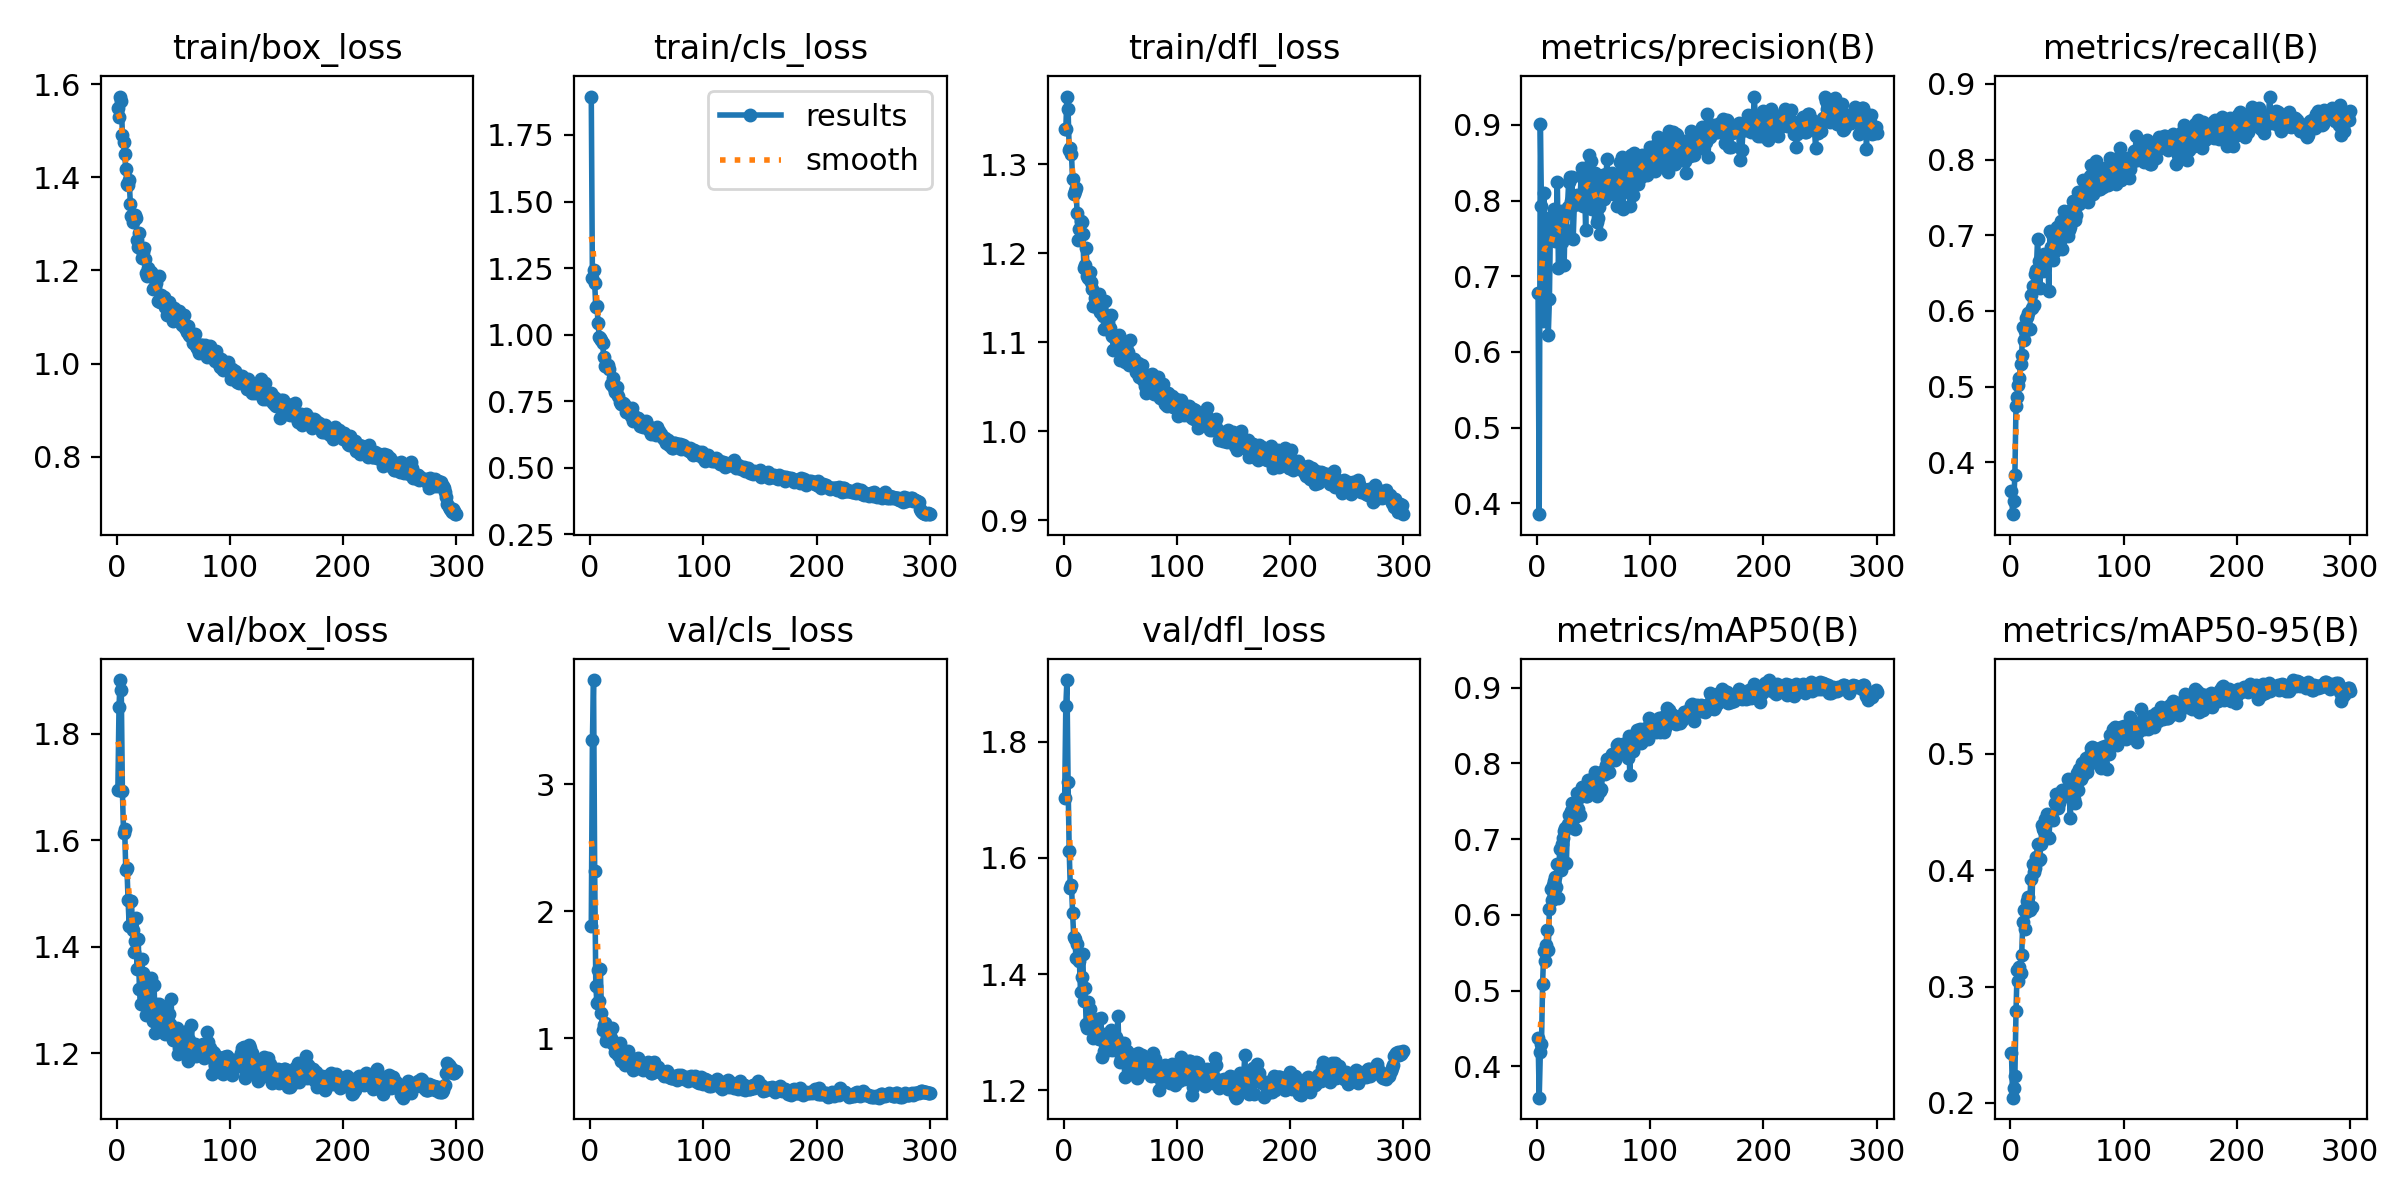

The file beside this chart, header and first rows:
epoch, time, train/box_loss, train/cls_loss, train/dfl_loss, metrics/precision(B), metrics/recall(B), metrics/mAP50(B), metrics/mAP50-95(B), val/box_loss, val/cls_loss, val/dfl_loss, lr/pg0, lr/pg1, lr/pg2
1, 24.67, 1.549, 1.894, 1.339, 0.6773, 0.3615, 0.4378, 0.2429, 1.695, 1.886, 1.703, 0.0005472, 0.0005472, 0.0005472
2, 46.88, 1.53, 1.213, 1.34, 0.3858, 0.3313, 0.3588, 0.2044, 1.85, 3.35, 1.861, 0.001099, 0.001099, 0.001099
3, 68.32, 1.573, 1.244, 1.376, 0.9014, 0.3492, 0.4194, 0.2131, 1.901, 3.822, 1.906, 0.001648, 0.001648, 0.001648
4, 89.49, 1.564, 1.194, 1.362, 0.7924, 0.3828, 0.4291, 0.223, 1.882, 2.32, 1.73, 0.001651, 0.001651, 0.001651
5, 110.7, 1.49, 1.102, 1.316, 0.6413, 0.4742, 0.5092, 0.2786, 1.692, 1.414, 1.611, 0.001645, 0.001645, 0.001645
6, 131.9, 1.476, 1.108, 1.318, 0.8103, 0.4867, 0.553, 0.3145, 1.614, 1.277, 1.548, 0.001639, 0.001639, 0.001639
7, 153.2, 1.45, 1.045, 1.311, 0.7664, 0.5022, 0.5396, 0.305, 1.621, 1.536, 1.553, 0.001634, 0.001634, 0.001634
8, 174.5, 1.417, 0.9908, 1.283, 0.7688, 0.5118, 0.5601, 0.3167, 1.543, 1.294, 1.505, 0.001628, 0.001628, 0.001628
9, 195.9, 1.386, 0.9878, 1.266, 0.7727, 0.5299, 0.5805, 0.3115, 1.548, 1.55, 1.464, 0.001623, 0.001623, 0.001623
10, 216.6, 1.384, 0.9793, 1.27, 0.6226, 0.5423, 0.5536, 0.3268, 1.488, 1.201, 1.461, 0.001617, 0.001617, 0.001617
11, 241.1, 1.395, 0.9679, 1.274, 0.6696, 0.5793, 0.6077, 0.3557, 1.439, 1.064, 1.427, 0.001612, 0.001612, 0.001612
12, 266.3, 1.344, 0.9153, 1.245, 0.7783, 0.5611, 0.6336, 0.3655, 1.486, 1.106, 1.451, 0.001606, 0.001606, 0.001606
13, 291.1, 1.316, 0.8827, 1.215, 0.7742, 0.5736, 0.6192, 0.3491, 1.485, 1.124, 1.428, 0.001601, 0.001601, 0.001601
14, 315.8, 1.305, 0.883, 1.227, 0.7508, 0.5911, 0.6394, 0.3642, 1.432, 0.9825, 1.422, 0.001595, 0.001595, 0.001595
15, 341.9, 1.316, 0.8837, 1.236, 0.7884, 0.5916, 0.6453, 0.3734, 1.391, 1.003, 1.369, 0.00159, 0.00159, 0.00159
16, 367.9, 1.319, 0.8857, 1.235, 0.7466, 0.5969, 0.6503, 0.3773, 1.41, 1.033, 1.396, 0.001584, 0.001584, 0.001584
17, 394.1, 1.312, 0.8705, 1.222, 0.7676, 0.5765, 0.637, 0.3655, 1.454, 1.042, 1.434, 0.001579, 0.001579, 0.001579
18, 421.6, 1.266, 0.8128, 1.183, 0.8251, 0.6205, 0.6678, 0.3926, 1.358, 1, 1.354, 0.001573, 0.001573, 0.001573
19, 446.4, 1.25, 0.809, 1.187, 0.7106, 0.6043, 0.6229, 0.3682, 1.415, 1.083, 1.375, 0.001568, 0.001568, 0.001568
20, 470.9, 1.28, 0.8384, 1.206, 0.7568, 0.6328, 0.6865, 0.4057, 1.321, 0.9521, 1.313, 0.001562, 0.001562, 0.001562
21, 494.1, 1.246, 0.7988, 1.174, 0.7856, 0.6082, 0.6592, 0.3984, 1.292, 0.9643, 1.307, 0.001557, 0.001557, 0.001557
22, 517.1, 1.227, 0.7825, 1.172, 0.7458, 0.6493, 0.6934, 0.4021, 1.377, 0.8903, 1.352, 0.001551, 0.001551, 0.001551
23, 539.9, 1.24, 0.7862, 1.179, 0.7513, 0.6544, 0.702, 0.4112, 1.35, 0.9605, 1.34, 0.001546, 0.001546, 0.001546
24, 562.5, 1.248, 0.8049, 1.168, 0.7151, 0.6944, 0.7112, 0.4226, 1.324, 0.899, 1.325, 0.00154, 0.00154, 0.00154
25, 585, 1.226, 0.7708, 1.16, 0.782, 0.6655, 0.7154, 0.4091, 1.318, 0.869, 1.309, 0.001535, 0.001535, 0.001535
26, 606.9, 1.195, 0.7458, 1.141, 0.7612, 0.6301, 0.6692, 0.4096, 1.272, 0.9619, 1.291, 0.001529, 0.001529, 0.001529
27, 628.2, 1.189, 0.7382, 1.141, 0.7912, 0.6609, 0.7202, 0.4225, 1.337, 0.8232, 1.315, 0.001524, 0.001524, 0.001524
28, 649.5, 1.205, 0.7389, 1.149, 0.8241, 0.6647, 0.7317, 0.4389, 1.302, 0.8633, 1.322, 0.001518, 0.001518, 0.001518
29, 670.7, 1.196, 0.7421, 1.149, 0.8312, 0.6523, 0.7212, 0.4354, 1.273, 0.8385, 1.297, 0.001513, 0.001513, 0.001513
30, 692, 1.197, 0.7397, 1.145, 0.7991, 0.6756, 0.7369, 0.4341, 1.341, 0.8387, 1.323, 0.001507, 0.001507, 0.001507
31, 713.1, 1.192, 0.7322, 1.155, 0.8306, 0.6728, 0.7479, 0.4442, 1.271, 0.7933, 1.288, 0.001502, 0.001502, 0.001502
32, 734.3, 1.161, 0.7103, 1.133, 0.7496, 0.6756, 0.7299, 0.4481, 1.261, 0.8388, 1.289, 0.001496, 0.001496, 0.001496
33, 755.6, 1.163, 0.7146, 1.136, 0.7943, 0.6693, 0.7276, 0.4286, 1.328, 0.8976, 1.325, 0.001491, 0.001491, 0.001491
34, 776.9, 1.165, 0.7081, 1.134, 0.7995, 0.6265, 0.7128, 0.4274, 1.239, 0.8532, 1.257, 0.001485, 0.001485, 0.001485
35, 798.1, 1.172, 0.7158, 1.129, 0.8073, 0.7058, 0.7606, 0.4432, 1.292, 0.8517, 1.286, 0.00148, 0.00148, 0.00148
36, 818.5, 1.134, 0.6948, 1.115, 0.7996, 0.685, 0.7402, 0.4474, 1.25, 0.7998, 1.268, 0.001474, 0.001474, 0.001474
37, 838.1, 1.187, 0.7241, 1.146, 0.796, 0.7018, 0.756, 0.4446, 1.293, 0.8115, 1.296, 0.001469, 0.001469, 0.001469
38, 857.7, 1.133, 0.6768, 1.12, 0.7999, 0.6674, 0.732, 0.4432, 1.26, 0.7497, 1.273, 0.001463, 0.001463, 0.001463
39, 877.4, 1.148, 0.6925, 1.123, 0.8323, 0.6789, 0.7575, 0.4576, 1.242, 0.8066, 1.269, 0.001458, 0.001458, 0.001458
40, 896.9, 1.138, 0.6815, 1.114, 0.8432, 0.7013, 0.7695, 0.4658, 1.251, 0.8093, 1.277, 0.001452, 0.001452, 0.001452
41, 916.5, 1.136, 0.6875, 1.116, 0.7926, 0.7105, 0.7635, 0.4558, 1.279, 0.7971, 1.298, 0.001447, 0.001447, 0.001447
42, 936.4, 1.144, 0.6875, 1.13, 0.8268, 0.7104, 0.7648, 0.4537, 1.288, 0.8442, 1.304, 0.001441, 0.001441, 0.001441
43, 957.5, 1.122, 0.6751, 1.107, 0.7608, 0.7114, 0.7576, 0.4574, 1.236, 0.7666, 1.269, 0.001436, 0.001436, 0.001436
44, 978.7, 1.104, 0.6565, 1.092, 0.8393, 0.6918, 0.7575, 0.4616, 1.258, 0.8168, 1.292, 0.00143, 0.00143, 0.00143
45, 999.9, 1.121, 0.6752, 1.105, 0.8395, 0.7189, 0.7782, 0.4645, 1.256, 0.7633, 1.288, 0.001425, 0.001425, 0.001425
46, 1021, 1.132, 0.6757, 1.103, 0.8595, 0.6819, 0.7696, 0.4693, 1.275, 0.7694, 1.293, 0.001419, 0.001419, 0.001419
47, 1042, 1.12, 0.6539, 1.095, 0.7897, 0.7318, 0.7749, 0.4668, 1.255, 0.7523, 1.288, 0.001414, 0.001414, 0.001414
48, 1064, 1.112, 0.6555, 1.106, 0.8521, 0.708, 0.7708, 0.4682, 1.303, 0.7929, 1.329, 0.001408, 0.001408, 0.001408
49, 1085, 1.118, 0.6743, 1.108, 0.7887, 0.7283, 0.779, 0.468, 1.239, 0.7682, 1.27, 0.001403, 0.001403, 0.001403
50, 1106, 1.091, 0.6487, 1.08, 0.804, 0.7264, 0.7674, 0.4642, 1.225, 0.8059, 1.25, 0.001397, 0.001397, 0.001397
51, 1128, 1.119, 0.6558, 1.102, 0.8364, 0.6995, 0.7882, 0.478, 1.237, 0.8115, 1.257, 0.001392, 0.001392, 0.001392
52, 1149, 1.106, 0.6514, 1.098, 0.8214, 0.707, 0.776, 0.465, 1.238, 0.7716, 1.264, 0.001386, 0.001386, 0.001386
53, 1170, 1.094, 0.6384, 1.093, 0.7714, 0.7112, 0.7573, 0.4452, 1.248, 0.7705, 1.282, 0.001381, 0.001381, 0.001381
54, 1192, 1.095, 0.6266, 1.078, 0.7775, 0.7337, 0.7866, 0.4748, 1.198, 0.7272, 1.224, 0.001375, 0.001375, 0.001375
55, 1213, 1.114, 0.6472, 1.099, 0.7912, 0.7451, 0.7833, 0.4782, 1.211, 0.7302, 1.248, 0.00137, 0.00137, 0.00137
56, 1235, 1.09, 0.6397, 1.088, 0.7557, 0.7384, 0.7632, 0.461, 1.241, 0.8169, 1.267, 0.001364, 0.001364, 0.001364
57, 1256, 1.09, 0.6313, 1.089, 0.8291, 0.7207, 0.7667, 0.4578, 1.208, 0.7805, 1.244, 0.001359, 0.001359, 0.001359
58, 1278, 1.082, 0.6224, 1.074, 0.8334, 0.7272, 0.7899, 0.4772, 1.222, 0.762, 1.242, 0.001353, 0.001353, 0.001353
59, 1299, 1.105, 0.6509, 1.103, 0.8027, 0.7446, 0.7886, 0.4834, 1.231, 0.7591, 1.263, 0.001348, 0.001348, 0.001348
60, 1321, 1.077, 0.6285, 1.081, 0.8084, 0.7574, 0.7866, 0.4693, 1.213, 0.7759, 1.235, 0.001342, 0.001342, 0.001342
... 240 more rows
